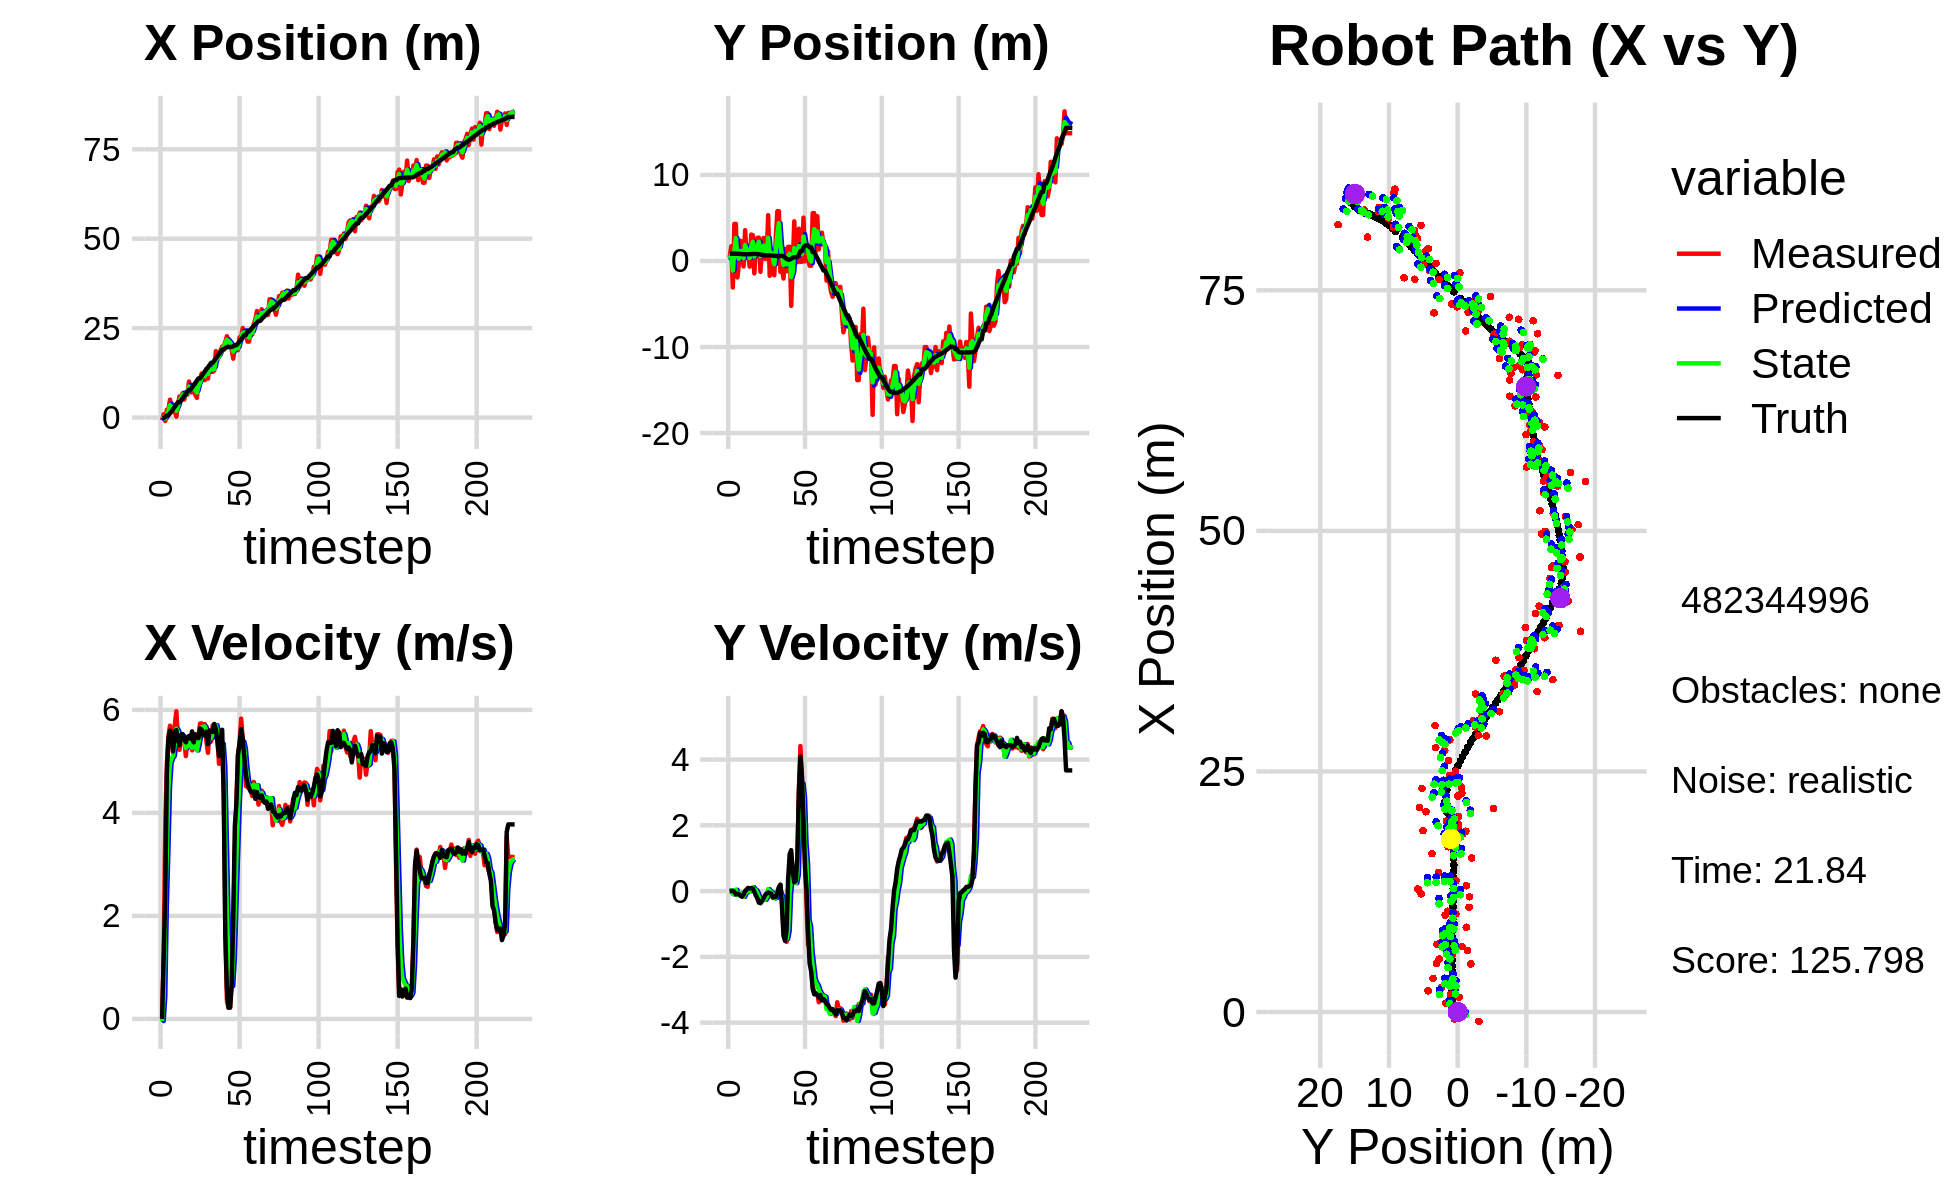

The file beside this chart, header and first rows:
7.145971132579399532e-01, 2.405477168137651889e-01, 0.000000000000000000e+00, -0.000000000000000000e+00, 0.000000000000000000e+00, 0.000000000000000000e+00, 0.000000000000000000e+00, 0.000000000000000000e+00, 2.595772906034614080e-01, 6.971365246021242468e-02, 0.000000000000000000e+00, 0.000000000000000000e+00, -7.614969469175157657e-02, 8.452571642276479613e-01, 0.000000000000000000e+00, 0.000000000000000000e+00, 0.000000000000000000e+00, 1.978166546905413270e-04
-7.422144341035822324e-01, 4.620899570431042380e-01, 0.000000000000000000e+00, 0.000000000000000000e+00, 2.595772906034614080e-01, 6.971365246021242468e-02, 0.000000000000000000e+00, 0.000000000000000000e+00, -3.026686208922707011e-01, 2.792288674184817965e-01, -4.173603761607613816e-02, 1.337636692983378874e-02, -7.614969469175157657e-02, 8.452571642276479613e-01, 0.000000000000000000e+00, 0.000000000000000000e+00, 0.000000000000000000e+00, -1.332478714175522327e-04
9.243865683517868970e-01, 1.718950904154455062e+00, 1.198999990309554731e+00, 1.597641974839514301e-04, -3.068422246538783371e-01, 2.805665041114651648e-01, -4.173603761607613816e-02, 1.337636692983378874e-02, 1.754186372008884054e-01, 8.379017048801751244e-01, 4.268430010751406711e-01, 1.750336306642554657e-02, -7.285761086659420238e-02, 8.452573182166497334e-01, 1.199999999999999956e+00, 0.000000000000000000e+00, 1.200000047683715820e+00, -1.332478714175522327e-04
-9.726340693766343248e-01, -3.087229550494400954e+00, 3.792998195967230313e+00, 3.681734240276096203e-03, 2.181029373084024670e-01, 8.396520411868176881e-01, 4.268430010751406711e-01, 1.750336306642554657e-02, -2.738413015867722788e-01, -1.110835748274044299e+00, 2.195664764530269597e+00, -9.708423358344545062e-02, 1.148903448439480696e-01, 8.454450955110386356e-01, 2.399999999999999911e+00, 3.000000000000000062e-03, 2.400000095367431641e+00, -9.706656564958393574e-04
2.210670001653805894e+00, 4.310884275624705886e+00, 4.933986421323454330e+00, -1.158208830491869873e-02, -5.427482513374531914e-02, -1.120544171632388952e+00, 2.195664764530269597e+00, -9.708423358344545062e-02, 8.750023122963024313e-01, 1.142112882107880534e+00, 3.285199903004108357e+00, 3.041421248128331478e-02, 5.906326846159004607e-01, 8.442066098489332537e-01, 4.799999999999999822e+00, -2.100000000000000130e-02, 4.800000190734863281e+00, 2.347405534237623215e-03
2.210670001653805894e+00, 4.310884275624705886e+00, 5.489093992771802100e+00, -9.972274261175738397e-02, 1.203522302596713223e+00, 1.145154303356008763e+00, 3.285199903004108357e+00, 3.041421248128331478e-02, 1.830391300900946039e+00, 2.653392438132041065e+00, 4.498381752376338305e+00, 3.971062137301663297e-02, 5.906326846159004607e-01, 8.442066098489332537e-01, 5.437000000000000277e+00, -1.000000000000000056e-01, 5.438000202178955078e+00, 1.816543377935886383e-02
5.000396259531412646e+00, -1.917051942138677356e+00, 5.692430354961365069e+00, -8.052223097039949706e-02, 2.280229476138579958e+00, 2.657363500269342538e+00, 4.498381752376338305e+00, 3.971062137301663297e-02, 3.453360827391822596e+00, 6.963153226900096193e-01, 4.969632712595717372e+00, -1.177581332438766143e-01, 1.216746576193411977e+00, 8.340724396550629471e-01, 5.599999999999999645e+00, -8.200000000000000344e-02, 5.600999832153320312e+00, 1.414454914629459381e-02
1.529894210381975039e+00, -2.112172310773979544e-01, 5.371156416602618222e+00, -9.521073752309122673e-02, 3.950324098651394333e+00, 6.845395093656219121e-01, 4.969632712595717372e+00, -1.177581332438766143e-01, 2.727376153142637705e+00, 2.633758084723322734e-01, 5.059829598569428377e+00, -1.230662443926300448e-01, 1.753241784630205524e+00, 8.263296423108112965e-01, 5.522999999999999687e+00, -8.999999999999999667e-02, 5.524000167846679688e+00, 1.772444508969783783e-02
2.541212565969060755e+00, 2.350040855763989800e+00, 5.147191147270631539e+00, -9.124066165511937609e-02, 3.233359112999580454e+00, 2.510691840330692703e-01, 5.059829598569428377e+00, -1.230662443926300448e-01, 2.925366091875750474e+00, 1.163387326297268265e+00, 5.103989989466862554e+00, -5.621994654018230841e-02, 2.381209619475573191e+00, 8.152735865483989874e-01, 5.193999999999999950e+00, -1.429999999999999882e-01, 5.196000099182128906e+00, 2.852216921746730804e-02
1.851704008857753880e+00, 1.053897212079379919e+00, 5.700680490332546313e+00, -1.626398792724098319e-01, 3.435765090822436640e+00, 1.157765331643250128e+00, 5.103989989466862554e+00, -5.621994654018230841e-02, 2.661438334194820676e+00, 1.099296047486125527e+00, 5.334198020696828024e+00, -1.063234378657942208e-01, 2.991198785316341535e+00, 7.982256517988168820e-01, 5.567000000000000171e+00, -1.690000000000000113e-01, 5.568999767303466797e+00, 2.852216921746730804e-02
2.602284027281851486e-01, -6.319160547249658144e-01, 5.973102931859470388e+00, -1.505497451708242840e-01, 3.194858136264503656e+00, 1.088663703699546126e+00, 5.334198020696828024e+00, -1.063234378657942208e-01, 1.867726680830330110e+00, 3.377779048205243884e-01, 5.634624119852632340e+00, -1.757506034502291370e-01, 3.633307702500032210e+00, 7.816855831291931178e-01, 5.605999999999999872e+00, -1.120000000000000023e-01, 5.606999874114990234e+00, 2.519927732646465302e-02
3.491360016119059662e+00, 3.574678747615404717e+00, 5.435907484286968128e+00, -3.169246247505894815e-02, 2.431189092815593256e+00, 3.202028444755014580e-01, 5.634624119852632340e+00, -1.757506034502291370e-01, 2.952062640691319739e+00, 1.857110360139938132e+00, 5.582575617547080427e+00, -7.106861704386079059e-02, 4.262934930417410229e+00, 7.767501760980908276e-01, 5.419999999999999929e+00, 3.000000000000000062e-03, 5.420000076293945312e+00, 5.830140318721532822e-03
5.909535058073924318e+00, 8.194444433619358925e-01, 5.224810922998788243e+00, 4.443897301812139294e-02, 3.510320202446028048e+00, 1.850003498435552007e+00, 5.582575617547080427e+00, -7.106861704386079059e-02, 4.607483747055198364e+00, 1.391989612117718433e+00, 5.412117742774242402e+00, -3.446941017925958528e-02, 4.262934930417410229e+00, 7.767501760980908276e-01, 5.312999999999999723e+00, 4.599999999999999922e-02, 5.313000202178955078e+00, -8.505169302225112915e-03
5.909535058073924318e+00, 8.194444433619358925e-01, 5.469185222706491878e+00, 9.439652761427431982e-02, 5.148695521332622427e+00, 1.388542671099792569e+00, 5.412117742774242402e+00, -3.446941017925958528e-02, 5.526772389634116323e+00, 1.134878180743956300e+00, 5.474457315003275149e+00, 1.780615274354497429e-02, 4.772841699590698816e+00, 7.810196052831233082e-01, 5.514999999999999680e+00, 9.500000000000000111e-02, 5.515999794006347656e+00, -1.725799217820167542e-02
6.801168330188051669e+00, -6.600376219815881074e-01, 5.526444108556966661e+00, 7.838346009443393492e-02, 6.074218121134443926e+00, 1.136658796018310769e+00, 5.474457315003275149e+00, 1.780615274354497429e-02, 6.410191387231154003e+00, 3.450875565631023045e-01, 5.495112390272026914e+00, -1.957554139823750039e-04, 5.402390725889209655e+00, 7.912719393903918652e-01, 5.527999999999999581e+00, 8.000000000000000167e-02, 5.528999805450439453e+00, -1.418239343911409378e-02
5.030881770309866496e+00, 3.069929311882597656e+00, 5.434207979681874079e+00, 9.277937041964480491e-02, 6.959702626258356339e+00, 3.450679810217040511e-01, 5.495112390272026914e+00, -1.957554139823750039e-04, 6.011281567850587315e+00, 1.629663463005657897e+00, 5.383280247941874208e+00, 6.588411800047458411e-02, 6.035292871461179764e+00, 8.006536468563212328e-01, 5.416000000000000369e+00, 8.699999999999999400e-02, 5.416999816894531250e+00, -1.707155071198940277e-02
7.044213988198547938e+00, 2.998781535305502288e+00, 5.104256142041055710e+00, 8.714603362436960932e-02, 6.549609592644774381e+00, 1.636251874805705331e+00, 5.383280247941874208e+00, 6.588411800047458411e-02, 6.777693131201060872e+00, 2.232569855893508759e+00, 5.258232512274057413e+00, 1.193234103071637020e-01, 6.655110604882703562e+00, 8.111062973624065808e-01, 5.370000000000000107e+00, 8.000000000000000167e-02, 5.369999885559082031e+00, -1.707155071198940277e-02
6.400822706203014967e+00, -1.435883534546647633e+00, 5.395939824784476535e+00, 2.546407798786769899e-02, 7.303516382428466791e+00, 2.244502196924225146e+00, 5.258232512274057413e+00, 1.193234103071637020e-01, 6.867537830137429467e+00, 5.108900418993767012e-01, 5.290462530883331738e+00, 4.904667974832241373e-02, 7.172372110102501530e+00, 8.155543680237412607e-01, 5.464999999999999858e+00, -2.100000000000000130e-02, 5.465000152587890625e+00, -4.719083197414875031e-03
1.007144165825629401e+01, 1.821615028701467409e+00, 5.456673804036065611e+00, -5.964546585844107685e-02, 7.396584083225762996e+00, 5.157947098742089453e-01, 5.290462530883331738e+00, 4.904667974832241373e-02, 8.649597891371435310e+00, 1.094607700697419084e+00, 5.367977521281718900e+00, 2.742894440999990580e-02, 7.801764733951585207e+00, 8.107424265273830422e-01, 5.493999999999999773e+00, -1.370000000000000107e-01, 5.495999813079833984e+00, 1.093030162155628204e-02
7.076629169368436223e+00, 2.699095285715782833e+00, 5.411522645005952370e+00, -2.201759848043591816e-01, 9.186395643499606578e+00, 1.097350595138419038e+00, 5.367977521281718900e+00, 2.742894440999990580e-02, 8.163177727921070215e+00, 1.822136979672793977e+00, 5.308630935383314764e+00, -7.065695576893443741e-02, 7.801764733951585207e+00, 8.107424265273830422e-01, 5.447000000000000064e+00, -2.200000000000000011e-01, 5.451000213623046875e+00, 4.066408425569534302e-02
7.076629169368436223e+00, 2.699095285715782833e+00, 5.215501675492898670e+00, -3.310838543289258418e-01, 8.694040821459401158e+00, 1.815071284095900461e+00, 5.308630935383314764e+00, -7.065695576893443741e-02, 7.932834068541875006e+00, 2.218500296548527206e+00, 5.261633311729901230e+00, -1.930542961951262071e-01, 8.429091699743015198e+00, 7.902504565823763594e-01, 5.583000000000000185e+00, -3.529999999999999805e-01, 5.593999862670898438e+00, 6.339566409587860107e-02
8.807536490612283941e+00, -1.261095405264684333e+00, 5.355220781620107395e+00, -3.399533251983061777e-01, 8.458997399714865750e+00, 2.199194866929014669e+00, 5.261633311729901230e+00, -1.930542961951262071e-01, 8.630238951128584191e+00, 5.587707049771559742e-01, 5.320518296692644533e+00, -2.760838000155018124e-01, 9.068154581020785088e+00, 7.530149208549267170e-01, 5.370000000000000107e+00, -3.689999999999999947e-01, 5.381999969482421875e+00, 6.339566409587860107e-02
6.377812631502012941e+00, 1.645817621857408763e+00, 5.475204999697827368e+00, -2.728604608232614859e-01, 9.162290780797848200e+00, 5.311623249756057819e-01, 5.320518296692644533e+00, -2.760838000155018124e-01, 7.851027853621546093e+00, 1.018592599544010602e+00, 5.377140883108408431e+00, -2.371646052042142294e-01, 9.687487847837799038e+00, 7.121106230413961624e-01, 5.527000000000000135e+00, -3.049999999999999933e-01, 5.535999774932861328e+00, 4.979446530342102051e-02
5.503187902475159099e+00, 2.675625218944002626e+00, 5.247487915435731232e+00, -2.615120293850753397e-01, 8.388741941932387647e+00, 9.948761390235891788e-01, 5.377140883108408431e+00, -2.371646052042142294e-01, 6.993483107448005498e+00, 1.782101667712374660e+00, 5.212690882127930969e+00, -2.401644887354303926e-01, 1.032100225244219871e+01, 6.797331711617689010e-01, 5.488999999999999879e+00, -2.169999999999999984e-01, 5.493999958038330078e+00, 4.979446530342102051e-02
1.018833494898086656e+01, 2.553824918676814160e-01, 5.499650199818510998e+00, -1.919747028033892133e-01, 7.514752195660798328e+00, 1.758085218838831620e+00, 5.212690882127930969e+00, -2.401644887354303926e-01, 8.783739448730299770e+00, 1.098004408804462706e+00, 5.361117826352587379e+00, -2.631324129758715324e-01, 1.094918180286567022e+01, 6.571614878723989195e-01, 5.451999999999999957e+00, -1.229999999999999982e-01, 5.453999996185302734e+00, 3.489254415035247803e-02
1.018833494898086656e+01, 2.553824918676814160e-01, 5.734322011311375533e+00, -8.819071379744354566e-02, 9.319851231365557709e+00, 1.071691167506875653e+00, 5.361117826352587379e+00, -2.631324129758715324e-01, 9.747078221390937713e+00, 7.076698287681434385e-01, 5.572631326626614090e+00, -1.917775250005456789e-01, 1.094918180286567022e+01, 6.571614878723989195e-01, 5.639000000000000234e+00, -7.299999999999999545e-02, 5.638999938964843750e+00, 1.537823677062988281e-02
1.229087562141764245e+01, 5.320655956076252302e+00, 5.738864607750347346e+00, -3.939820708568906454e-02, 1.030434135405359974e+01, 6.884920762680888373e-01, 5.572631326626614090e+00, -1.917775250005456789e-01, 1.124894420232616277e+01, 2.700742810092531254e+00, 5.664865514811038061e+00, 6.179748505799276259e-02, 1.159012723743280127e+01, 6.458817857303927878e-01, 5.615000000000000213e+00, -4.200000000000000261e-02, 5.614999771118164062e+00, 6.865049246698617935e-03
1.197422469391883126e+01, -1.719021023499308631e+00, 5.675649780714619119e+00, -6.306273948893433012e-02, 1.181543075380726648e+01, 2.706922558598330752e+00, 5.664865514811038061e+00, 6.179748505799276259e-02, 1.189194124662931529e+01, 6.071184204839257248e-01, 5.675202703536458948e+00, 8.726821651647634348e-04, 1.223617864364388552e+01, 6.409855475488185350e-01, 5.503999999999999559e+00, -5.999999999999999778e-02, 5.504000186920166016e+00, 1.111064758151769638e-02
1.046986175361423044e+01, 1.437959059131358464e+00, 5.724053265681741998e+00, -1.041062903051268584e-01, 1.245946151698296056e+01, 6.072056887004422254e-01, 5.675202703536458948e+00, 8.726821651647634348e-04, 1.151515562059788955e+01, 9.773301306307687897e-01, 5.678723167647889980e+00, -3.212226458096954090e-02, 1.286868978269813368e+01, 6.341814244563748204e-01, 5.519000000000000128e+00, -7.799999999999999989e-02, 5.519000053405761719e+00, 1.818550750613212585e-02
1.364078519474344553e+01, 2.572413228703309684e-01, 5.400782203089537603e+00, -1.864550672406385390e-01, 1.208302793736267944e+01, 9.741179041726718557e-01, 5.678723167647889980e+00, -3.212226458096954090e-02, 1.282345563182986048e+01, 6.174159906943896825e-01, 5.591581126850803329e+00, -9.591594723667951072e-02, 1.350510907922694948e+01, 6.204501229427396014e-01, 5.578999999999999737e+00, -1.960000000000000075e-01, 5.583000183105468750e+00, 3.451000899076461792e-02
1.088728309389219007e+01, -1.660006895720411491e+00, 5.167412265818534856e+00, -1.635581362927331084e-01, 1.338261374451494135e+01, 6.078243959707216870e-01, 5.591581126850803329e+00, -9.591594723667951072e-02, 1.218772945695200605e+01, -3.760829329005560551e-01, 5.369043954592253698e+00, -2.213832144200307828e-01, 1.402977491209061611e+01, 6.028216923594095222e-01, 5.336000000000000298e+00, -1.690000000000000113e-01, 5.339000225067138672e+00, 3.164128214120864868e-02
1.448598568925680929e+01, 2.793857916253030371e+00, 5.600195618131743380e+00, -1.772565282308218859e-01, 1.272463385241123213e+01, -3.982212543425591167e-01, 5.369043954592253698e+00, -2.213832144200307828e-01, 1.357308043684008680e+01, 1.114258342097193655e+00, 5.533036617515747047e+00, -2.056732876253366260e-01, 1.465761304680541954e+01, 5.827752190665785870e-01, 5.599000000000000199e+00, -1.799999999999999933e-01, 5.602000236511230469e+00, 3.164128214120864868e-02
1.278345800210517602e+01, 5.779725506843834459e+00, 5.389810027354907440e+00, -1.536685009515166289e-01, 1.412638409859166089e+01, 1.093691013334660012e+00, 5.533036617515747047e+00, -2.056732876253366260e-01, 1.348398882825867773e+01, 3.132058000009336318e+00, 5.450748338789638936e+00, 5.583372275949571861e-03, 1.529968000241401782e+01, 5.677122620746558601e-01, 5.580000000000000071e+00, -5.099999999999999672e-02, 5.580999851226806641e+00, 2.850320935249328613e-02
1.278345800210517602e+01, 5.779725506843834459e+00, 5.701799536012543967e+00, 1.170121118303940333e-01, 1.402906366213764144e+01, 3.132616337236931336e+00, 5.450748338789638936e+00, 5.583372275949571861e-03, 1.343873191353123353e+01, 4.397497579961204828e+00, 5.536511283512127513e+00, 4.425100016805180031e-02, 1.529968000241401782e+01, 5.677122620746558601e-01, 5.573000000000000398e+00, 1.170000000000000068e-01, 5.573999881744384766e+00, -2.051908150315284729e-02
1.312144613985674724e+01, -1.270894095536962087e+00, 5.568849921273693049e+00, 1.873362002040271368e-01, 1.399238304188244619e+01, 4.401922679978009789e+00, 5.536511283512127513e+00, 4.425100016805180031e-02, 1.357774257435098519e+01, 1.919345093302491367e+00, 5.540208181018929423e+00, -9.019939286125885913e-02, 1.594024587431437112e+01, 5.821041608774764065e-01, 5.727999999999999758e+00, 1.950000000000000067e-01, 5.730999946594238281e+00, -3.362733498215675354e-02
1.856097889655656274e+01, -8.112255793135989546e-01, 5.627208194670952679e+00, -2.962355706636582986e-01, 1.413176339245287849e+01, 1.910325154016365490e+00, 5.540208181018929423e+00, -9.019939286125885913e-02, 1.625023293269266489e+01, 5.969930589249083930e-01, 5.704074855304019920e+00, -1.607283528948669771e-01, 1.648952031844840960e+01, 5.986614970196992846e-01, 5.625000000000000000e+00, -4.600000000000000200e-01, 5.644000053405761719e+00, 5.259488523006439209e-02
1.601213408292935370e+01, -2.043389961840746505e+00, 5.429669077820265422e+00, -1.246890456475514330e+00, 1.682064041822306777e+01, 5.809202236354217286e-01, 5.704074855304019920e+00, -1.607283528948669771e-01, 1.642939432505516351e+01, -4.762359366873639699e-01, 5.565235670933333267e+00, -9.465187238234957778e-01, 1.713426519193539832e+01, 5.527466080154830319e-01, 5.378999999999999559e+00, -1.358999999999999986e+00, 5.547999858856201172e+00, 2.257301658391952515e-01
1.717860091479218809e+01, 1.389589234758483727e+00, 4.953820469756348821e+00, -1.479379445004691762e+00, 1.698591789214849612e+01, -5.708878090697135921e-01, 5.565235670933333267e+00, -9.465187238234957778e-01, 1.706529554916211922e+01, 2.880648045814098168e-01, 5.276441142724748623e+00, -1.158864746192426631e+00, 1.774553037435272529e+01, 4.079966383967488786e-01, 5.105999999999999872e+00, -1.514000000000000012e+00, 5.326000213623046875e+00, 2.902031540870666504e-01
1.878541032260211452e+01, -1.193802520773947995e+00, 5.172286524080551118e+00, -1.544620846499082045e+00, 1.759293966343459559e+01, 1.721783299621671426e-01, 5.276441142724748623e+00, -1.158864746192426631e+00, 1.816017769160166750e+01, -3.919913344083904572e-01, 5.245486963451231333e+00, -1.459255409159105010e+00, 1.834683156752741340e+01, 2.355700275084441631e-01, 5.440000000000000391e+00, -1.203000000000000069e+00, 5.572000026702880859e+00, 2.902031540870666504e-01
1.983431792968096374e+01, 1.648548557278204152e+00, 5.383813271254759059e+00, -7.586313081907504197e-01, 1.868472638794678886e+01, -5.379168753243009915e-01, 5.245486963451231333e+00, -1.459255409159105010e+00, 1.923626836356465120e+01, 5.883071207741413788e-01, 5.341625625194444282e+00, -1.211661103307796639e+00, 1.898561406854481604e+01, 1.643491527404277730e-01, 5.613999999999999879e+00, 3.569999999999999840e-01, 5.625999927520751953e+00, 1.399880051612854004e-01
1.983431792968096374e+01, 1.648548557278204152e+00, 4.387331547005809185e+00, 5.280948887322410856e-01, 1.977043092608409580e+01, 4.671410104433617039e-01, 5.341625625194444282e+00, -1.211661103307796639e+00, 1.978137444526288746e+01, 8.424848896444236956e-01, 4.897042018742935987e+00, -5.083120706990307269e-02, 1.898561406854481604e+01, 1.643491527404277730e-01, 4.282000000000000028e+00, 1.116999999999999993e+00, 4.426000118255615234e+00, -1.197918131947517395e-01
2.116641045346651140e+01, -5.213333652580212529e+00, 1.811117706949899153e+00, 1.062945083731674289e+00, 2.027107864713718044e+01, 8.374017689374333440e-01, 4.897042018742935987e+00, -5.083120706990307269e-02, 2.063619460364508740e+01, -1.881754346813976353e+00, 3.441632142469792655e+00, 4.023460341719235500e-01, 1.943542600427776534e+01, 2.455191158624687175e-01, 1.598000000000000087e+00, 1.245000000000000107e+00, 2.026000022888183594e+00, -5.307314991950988770e-01
2.274478960763469360e+01, -5.967900013921749736e-01, 3.444203165983072967e-01, 3.747741305269927103e-01, 2.098035781789206666e+01, -1.841519743396784037e+00, 3.441632142469792655e+00, 4.023460341719235500e-01, 2.175926501613358255e+01, -1.296853600513528271e+00, 2.021478682155520623e+00, 4.381770689633400218e-01, 1.968157506722719674e+01, 3.895188122439422473e-01, 5.739999999999999547e-01, 5.939999999999999725e-01, 8.259999752044677734e-01, -8.275784254074096680e-01
2.081411779686492380e+01, 4.610901786613784914e+00, 2.201964574489411186e-01, 2.797311647645672195e-01, 2.196141288434913363e+01, -1.253035893617194363e+00, 2.021478682155520623e+00, 4.381770689633400218e-01, 2.137824028784576669e+01, 1.502344136775599415e+00, 1.131924466984489008e+00, 3.296032988888423221e-01, 1.971649099115152026e+01, 4.258241198222258994e-01, 2.169999999999999984e-01, 2.700000000000000178e-01, 3.459999859333038330e-01, -9.039266109466552734e-01
2.032517934579951202e+01, -9.889073793345970476e-02, 2.140044865628478454e-01, 3.042796185980233825e-01, 2.149143273454421532e+01, 1.535304466664483725e+00, 1.131924466984489008e+00, 3.296032988888423221e-01, 2.091486791607894347e+01, 8.246920538837907433e-01, 6.824023612624910973e-01, 2.415988199393898916e-01, 1.972558332267721326e+01, 4.375254956120201433e-01, 2.240000000000000047e-01, 3.119999999999999996e-01, 3.840000033378601074e-01, -9.578488469123840332e-01
1.908419389318066450e+01, -1.484897594553765965e-01, 6.822830989241649435e-01, 9.700957416869573358e-01, 2.098310815220519387e+01, 8.488519358777297796e-01, 6.824023612624910973e-01, 2.415988199393898916e-01, 2.007750100523148262e+01, 4.717069754398980908e-01, 6.366898133165761475e-01, 5.080720763581102473e-01, 1.974759412539070524e+01, 4.695487158505228242e-01, 6.600000000000000311e-01, 9.829999999999999849e-01, 1.184000015258789062e+00, -9.578488469123840332e-01
1.646292520301395967e+01, 3.746813281482180624e+00, 1.890346025953853148e+00, 3.022551456988342267e+00, 2.014116998656314195e+01, 5.225141830757090711e-01, 6.366898133165761475e-01, 5.080720763581102473e-01, 1.840921002973501075e+01, 1.733771063867821649e+00, 1.161285354904839640e+00, 2.297487013982062454e+00, 1.989789319789701949e+01, 7.079527220084093075e-01, 1.921000000000000041e+00, 3.025999999999999801e+00, 3.584000110626220703e+00, -1.011899352073669434e+00
1.953375042221512814e+01, -9.393902230244989549e-02, 3.197288007510268759e+00, 4.408658126609816819e+00, 1.852533856522549627e+01, 1.963519765266027894e+00, 1.161285354904839640e+00, 2.297487013982062454e+00, 1.904632884395361359e+01, 1.262911493415873165e+00, 2.156038460053803174e+00, 3.051098021120150161e+00, 2.023966718494618533e+01, 1.150462551745279560e+00, 3.736000000000000210e+00, 4.088000000000000078e+00, 5.538000106811523438e+00, -9.433378577232360840e-01
1.953375042221512814e+01, -9.393902230244989549e-02, 4.207739299365390373e+00, 3.502935047114446476e+00, 1.926193268995899288e+01, 1.568021295527888270e+00, 2.156038460053803174e+00, 3.051098021120150161e+00, 1.943509541106908145e+01, 8.076631807943984720e-01, 3.124446738425362025e+00, 3.274250975273761188e+00, 2.023966718494618533e+01, 1.150462551745279560e+00, 4.176999999999999602e+00, 3.475000000000000089e+00, 5.434000015258789062e+00, -6.942451596260070801e-01
1.885289562525141349e+01, 5.036876215230017273e+00, 5.131534818722585989e+00, 2.191745777410630591e+00, 1.974754008491161628e+01, 1.135088278321774613e+00, 3.124446738425362025e+00, 3.274250975273761188e+00, 1.936041939256441324e+01, 2.841290079929442491e+00, 4.059899811936743319e+00, 2.859084724708870429e+00, 2.072882581485234255e+01, 1.537583126335785755e+00, 5.131000000000000227e+00, 2.190999999999999837e+00, 5.578999996185302734e+00, -4.036591053009033203e-01
2.244287074352740063e+01, -4.506109763105115018e-02, 5.346501185113096355e+00, 9.599743841295270697e-01, 1.976640937375808704e+01, 3.127198552400329401e+00, 4.059899811936743319e+00, 2.859084724708870429e+00, 2.107317275234558451e+01, 1.881227741983179991e+00, 4.713296210853414436e+00, 1.456843172636148376e+00, 2.131849218186144057e+01, 1.774434699489714218e+00, 5.341999999999999638e+00, 7.209999999999999742e-01, 5.390999794006347656e+00, -1.776588559150695801e-01
2.227650330213132435e+01, 1.619447305522351055e+00, 5.830514884576296630e+00, -4.518857828603908833e-01, 2.154450237343092667e+01, 2.026912059246794851e+00, 4.713296210853414436e+00, 1.456843172636148376e+00, 2.191543590180193135e+01, 1.594908199547351746e+00, 5.261665619033160546e+00, 8.192615462875905141e-01, 2.183315015620473432e+01, 1.843556656285006756e+00, 5.626999999999999780e+00, 2.500000000000000139e-02, 5.626999855041503906e+00, 7.734895497560501099e-02
2.502783418432756690e+01, 3.094191102107637925e-01, 5.429842608941515714e+00, -1.632700250289848665e+00, 2.244160246370524803e+01, 1.676834354176110820e+00, 5.261665619033160546e+00, 8.192615462875905141e-01, 2.368164694508207901e+01, 1.254838733202315648e+00, 5.388583092963662224e+00, -8.756287356585141790e-01, 2.247337461239641954e+01, 1.782609655968150131e+00, 5.424999999999999822e+00, -1.245000000000000107e+00, 5.565999984741210938e+00, 2.920898497104644775e-01
2.337226770052592784e+01, -5.516635037262649366e-01, 5.134888115563301270e+00, -1.544010336079498558e+00, 2.422050525437844470e+01, 1.167275859636464297e+00, 5.388583092963662224e+00, -8.756287356585141790e-01, 2.381110123100901532e+01, 2.739677446634627422e-01, 5.248920509260726064e+00, -1.075772985539098947e+00, 2.308144498648066190e+01, 1.590233459337667465e+00, 5.096000000000000085e+00, -2.198999999999999844e+00, 5.550000190734863281e+00, 2.920898497104644775e-01
2.337226770052592784e+01, -5.516635037262649366e-01, 4.521524372581155582e+00, -2.208357308227886229e+00, 2.433599328193508882e+01, 1.663904461095528364e-01, 5.248920509260726064e+00, -1.075772985539098947e+00, 2.385986750544346791e+01, -6.945925090705656890e-02, 4.888238949324556160e+00, -1.865649492640802709e+00, 2.308144498648066190e+01, 1.590233459337667465e+00, 4.740999999999999659e+00, -2.439000000000000057e+00, 5.331999778747558594e+00, 4.543326199054718018e-01
2.124283600590207399e+01, 5.556889623127185374e+00, 4.499108926604609593e+00, -2.842833648100463240e+00, 2.434869140037592317e+01, -2.560242001711368620e-01, 4.888238949324556160e+00, -1.865649492640802709e+00, 2.286019302144262610e+01, 2.365664729493940133e+00, 4.634563204943606074e+00, -2.266254965951596034e+00, 2.407688451526024309e+01, 1.037111370492844298e+00, 4.586000000000000298e+00, -2.972999999999999865e+00, 5.466000080108642578e+00, 5.635213851928710938e-01
2.124283600590207399e+01, 5.556889623127185374e+00, 4.479054277001288220e+00, -3.094383016059368163e+00, 2.332364934193698502e+01, 2.139039232898780618e+00, 4.634563204943606074e+00, -2.266254965951596034e+00, 2.232556260506267520e+01, 3.693561420833002096e+00, 4.521632782644308790e+00, -2.664257396087170271e+00, 2.407688451526024309e+01, 1.037111370492844298e+00, 4.483999999999999986e+00, -3.137000000000000011e+00, 5.472000122070312500e+00, 6.045628786087036133e-01
2.457947251646492504e+01, 1.141246988060031775e+00, 4.450244165124574103e+00, -3.140881430693599263e+00, 2.277772588332710768e+01, 3.427135681224285246e+00, 4.521632782644308790e+00, -2.664257396087170271e+00, 2.363542866376571894e+01, 2.294761769451129751e+00, 4.527182295222941910e+00, -2.788656389417240700e+00, 2.459374261626005520e+01, 6.799131480721031240e-01, 4.415000000000000036e+00, -3.108999999999999986e+00, 5.399000167846679688e+00, 6.145928502082824707e-01
2.323564422854795808e+01, 5.203824534096629151e+00, 4.327718607454759336e+00, -3.116366892343198192e+00, 2.408814689328801251e+01, 2.015896130509405637e+00, 4.527182295222941910e+00, -2.788656389417240700e+00, 2.367639264058733062e+01, 3.436631193759181357e+00, 4.416678588266834460e+00, -2.861916506849194519e+00, 2.509984994651348700e+01, 3.219022894564448900e-01, 4.397000000000000242e+00, -3.156000000000000139e+00, 5.412000179290771484e+00, 6.240853667259216309e-01
2.613360214969990380e+01, 1.347594335073582617e+00, 4.600667708106398912e+00, -3.380316390919231306e+00, 2.411806049941401398e+01, 3.150439543074261994e+00, 4.416678588266834460e+00, -2.861916506849194519e+00, 2.508277913636122847e+01, 2.242870413930660334e+00, 4.547691222619157259e+00, -3.005128772904013257e+00, 2.560563302801712382e+01, -4.302088958277422437e-02, 4.416000000000000369e+00, -3.234999999999999876e+00, 5.473999977111816406e+00, 6.336660385131835938e-01
2.747126842327731566e+01, 3.192383243701187201e+00, 4.413707766182609404e+00, -3.242948557329177639e+00, 2.553754825862314348e+01, 1.942357536640259008e+00, 4.547691222619157259e+00, -3.005128772904013257e+00, 2.645910241912773131e+01, 2.506418885410025776e+00, 4.522149209629866107e+00, -3.107531380321036707e+00, 2.610418916511386200e+01, -4.100587827606357871e-01, 4.272999999999999687e+00, -3.161000000000000032e+00, 5.315000057220458984e+00, 6.336660385131835938e-01
... 164 more rows
